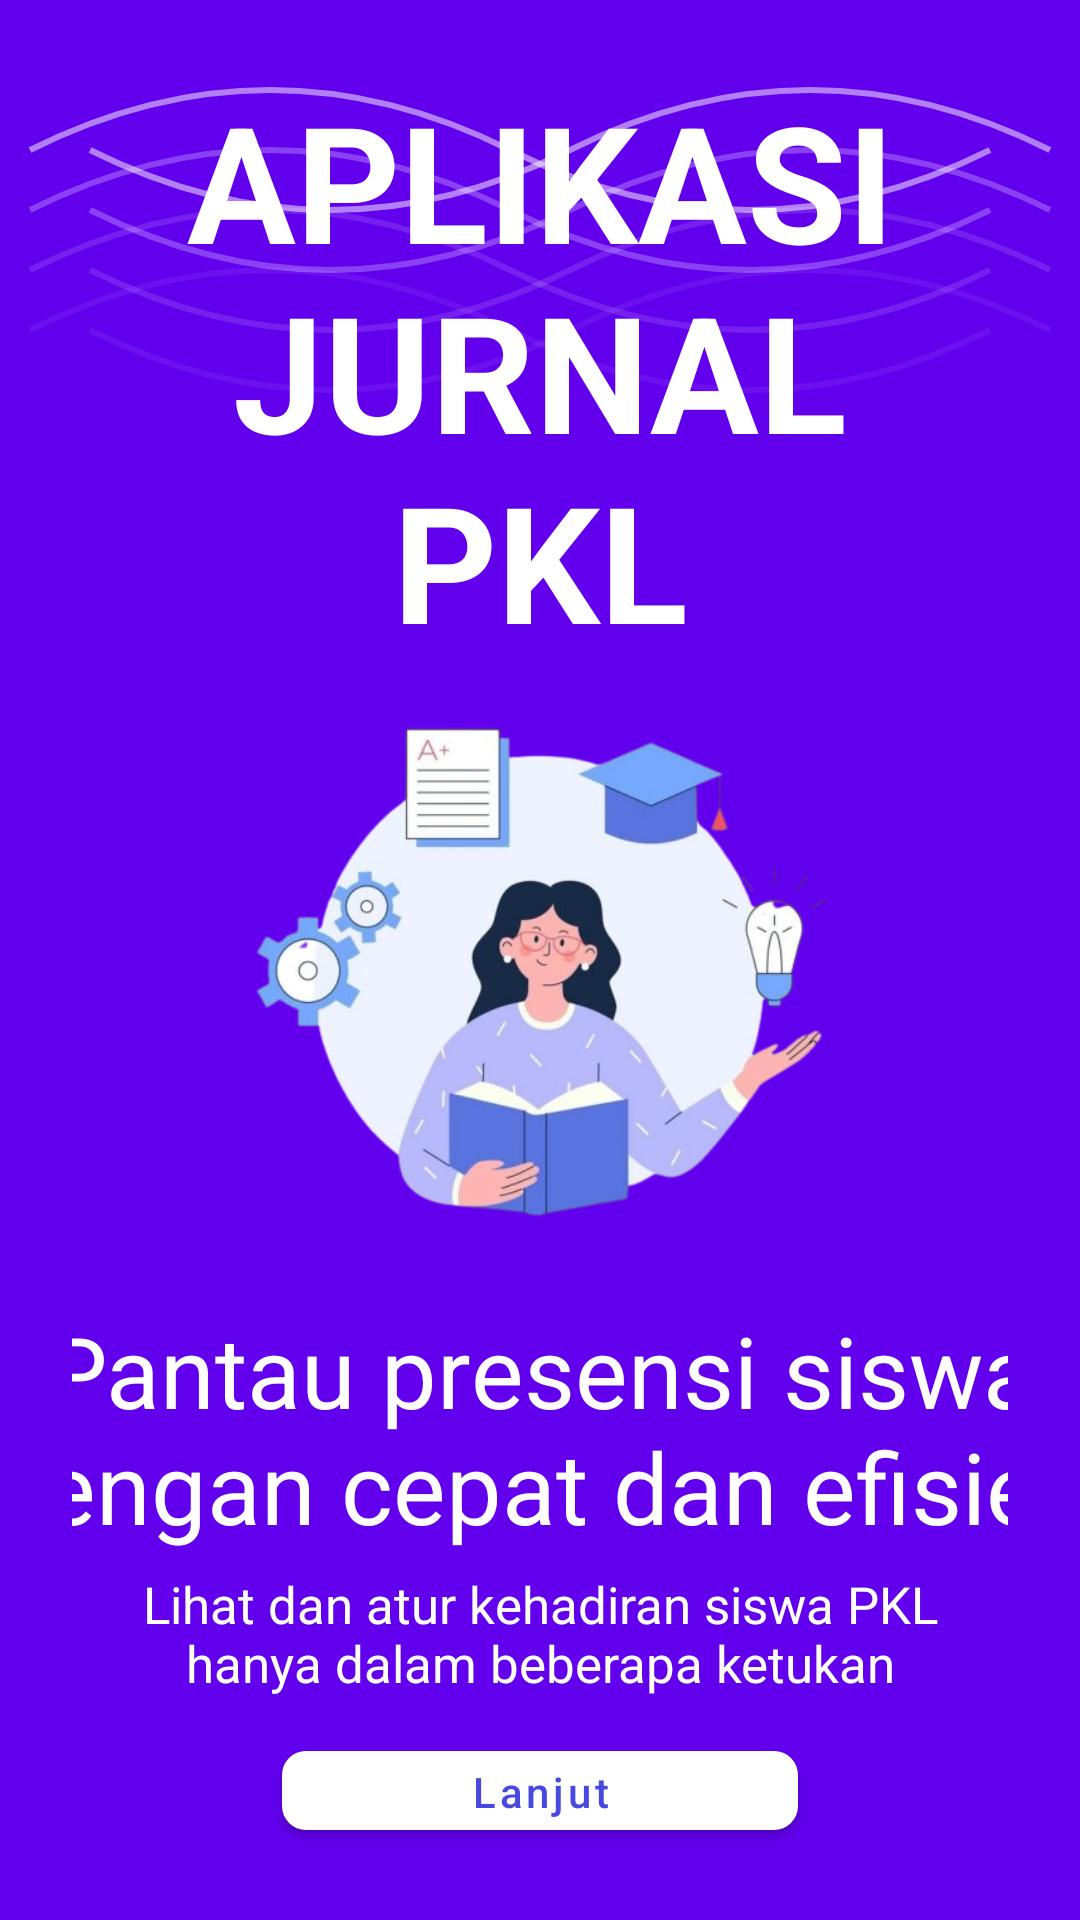

Write the Android layout XML for this screen, with the resource values it uses.
<!-- AndroidManifest.xml: application theme Theme.Appjurnalpkl -->
<!-- res/layout/fragment_mulai2.xml -->
<?xml version="1.0" encoding="utf-8"?>
<LinearLayout xmlns:android="http://schemas.android.com/apk/res/android"
    xmlns:tools="http://schemas.android.com/tools"
    android:layout_width="match_parent"
    android:layout_height="match_parent"
    android:background="@drawable/bg_gradient"
    android:gravity="center"
    android:orientation="vertical"
    android:padding="24dp"
    xmlns:app="http://schemas.android.com/apk/res-auto"
    tools:context=".Mulai2Fragment">


    

    <TextView
        android:layout_width="wrap_content"
        android:layout_height="wrap_content"
        android:text="APLIKASI JURNAL PKL"
        android:textColor="@color/white"
        android:textSize="54sp"
        android:textStyle="bold"
        android:gravity="center"/>


    
    <ImageView
        android:layout_width="217dp"
        android:layout_height="210dp"
        android:layout_marginBottom="2dp"
        android:src="@drawable/mulai2" />



    
    <TextView
        android:layout_width="385dp"
        android:layout_height="wrap_content"
        android:layout_marginBottom="6dp"
        android:gravity="center"
        android:text="Pantau presensi siswa dengan cepat dan efisien"
        android:textColor="@color/white"
        android:textSize="33sp" />

    
    <TextView
        android:layout_width="match_parent"
        android:layout_height="wrap_content"
        android:layout_marginBottom="12dp"
        android:gravity="center"
        android:text="Lihat dan atur kehadiran siswa PKL hanya dalam beberapa ketukan"
        android:textColor="@color/white"
        android:textSize="17sp" />

    
    <com.google.android.material.button.MaterialButton
        android:id="@+id/btnLanjut"
        android:layout_width="172dp"
        android:layout_height="wrap_content"
        android:minWidth="120dp"
        android:paddingHorizontal="24dp"
        android:text="Lanjut"
        android:textAllCaps="false"
        android:textColor="#4849E0"
        app:backgroundTint="@color/white"
        app:cornerRadius="8dp"
        app:iconPadding="8dp" />



</LinearLayout>
<!-- resources referenced by this layout -->
<resources>
  <color name="white">#FFFFFFFF</color>
  <!-- drawable bg_gradient: vector/xml drawable (drawable, 2808 chars, omitted) -->
  <!-- drawable mulai2: png bitmap (drawable, 156013 bytes) -->
  <style name="Theme.Appjurnalpkl" parent="Base.Theme.Appjurnalpkl" />
  <style name="Base.Theme.Appjurnalpkl" parent="Theme.MaterialComponents.DayNight.NoActionBar">
          
          
      </style>
</resources>
